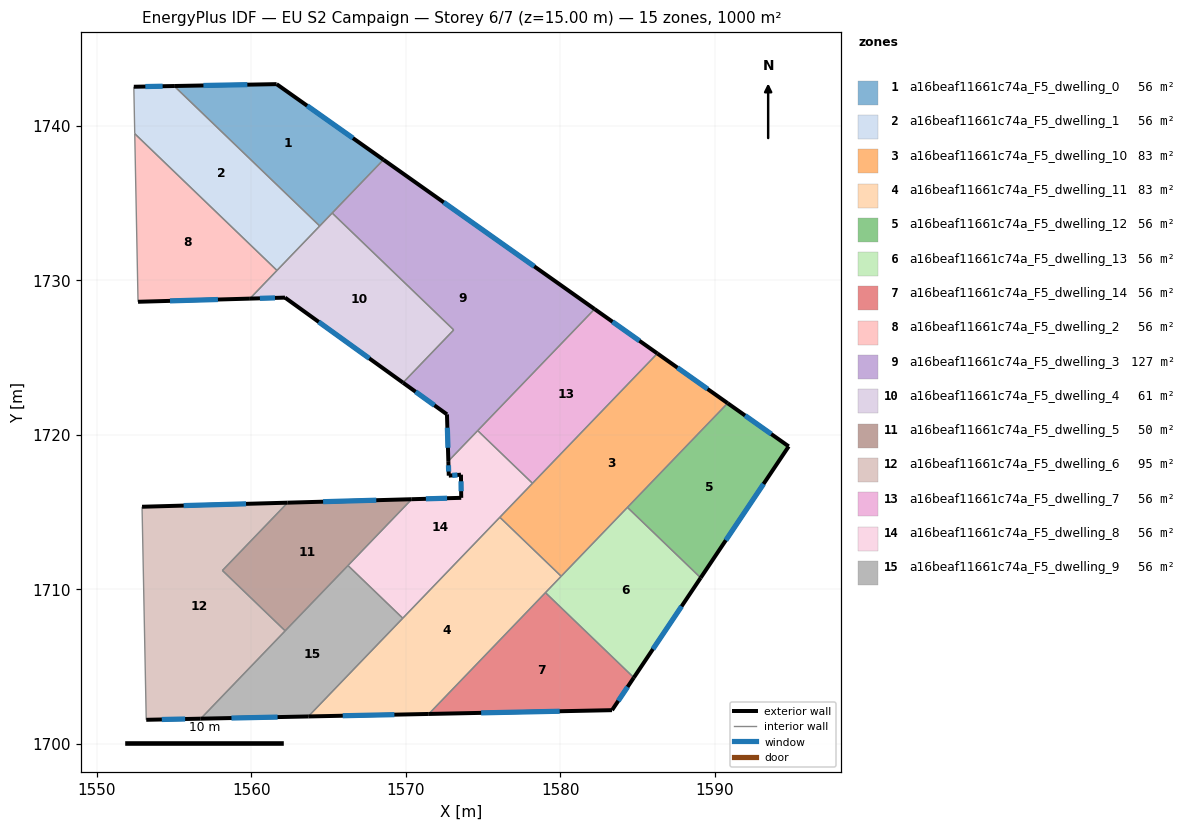
=== STOREY PLAN SPEC (per zone: floor XY polygon, exterior-wall plan segments, windows/doors) ===
zone 1: a16beaf11661c74a_F5_dwelling_0  (55.6 m²)
  floor: (1568.56, 1737.81) (1564.44, 1733.52) (1555.01, 1742.58) (1561.65, 1742.70)
  exterior wall: (1568.56, 1737.81) – (1561.65, 1742.70)  [8.5 m]
    window: (1566.59, 1739.21) – (1563.62, 1741.30)  [4.7 m²]
  exterior wall: (1561.65, 1742.70) – (1555.01, 1742.58)  [6.6 m]
    window: (1559.75, 1742.67) – (1556.91, 1742.61)  [3.7 m²]
  interior walls: 3
zone 2: a16beaf11661c74a_F5_dwelling_1  (55.6 m²)
  floor: (1564.44, 1733.52) (1561.67, 1730.64) (1552.46, 1739.49) (1552.40, 1742.53) (1555.01, 1742.58)
  exterior wall: (1555.01, 1742.58) – (1552.40, 1742.53)  [2.6 m]
    window: (1554.27, 1742.57) – (1553.15, 1742.55)  [1.4 m²]
  interior walls: 4
zone 3: a16beaf11661c74a_F5_dwelling_10  (83.4 m²)
  floor: (1590.85, 1722.04) (1580.07, 1710.84) (1576.10, 1714.66) (1586.30, 1725.26)
  exterior wall: (1590.85, 1722.04) – (1586.30, 1725.26)  [5.6 m]
    window: (1589.55, 1722.96) – (1587.60, 1724.34)  [3.1 m²]
  interior walls: 5
zone 4: a16beaf11661c74a_F5_dwelling_11  (83.4 m²)
  floor: (1580.07, 1710.84) (1571.50, 1701.92) (1563.70, 1701.76) (1576.10, 1714.66)
  exterior wall: (1563.70, 1701.76) – (1571.50, 1701.92)  [7.8 m]
    window: (1565.93, 1701.81) – (1569.27, 1701.88)  [4.3 m²]
  interior walls: 5
zone 5: a16beaf11661c74a_F5_dwelling_12  (55.6 m²)
  floor: (1594.80, 1719.25) (1589.10, 1710.74) (1584.36, 1715.30) (1590.85, 1722.04)
  exterior wall: (1594.80, 1719.25) – (1590.85, 1722.04)  [4.8 m]
    window: (1593.67, 1720.05) – (1591.98, 1721.25)  [2.7 m²]
  exterior wall: (1589.10, 1710.74) – (1594.80, 1719.25)  [10.2 m]
    window: (1590.73, 1713.17) – (1593.17, 1716.82)  [5.6 m²]
  interior walls: 2
zone 6: a16beaf11661c74a_F5_dwelling_13  (55.6 m²)
  floor: (1589.10, 1710.74) (1584.77, 1704.28) (1579.05, 1709.78) (1584.36, 1715.30)
  exterior wall: (1584.77, 1704.28) – (1589.10, 1710.74)  [7.8 m]
    window: (1586.01, 1706.12) – (1587.86, 1708.89)  [4.3 m²]
  interior walls: 4
zone 7: a16beaf11661c74a_F5_dwelling_14  (55.6 m²)
  floor: (1584.77, 1704.28) (1583.36, 1702.17) (1571.50, 1701.92) (1579.05, 1709.78)
  exterior wall: (1583.36, 1702.17) – (1584.77, 1704.28)  [2.5 m]
    window: (1583.77, 1702.77) – (1584.37, 1703.67)  [1.4 m²]
  exterior wall: (1571.50, 1701.92) – (1583.36, 1702.17)  [11.9 m]
    window: (1574.89, 1701.99) – (1579.97, 1702.10)  [6.5 m²]
  interior walls: 2
zone 8: a16beaf11661c74a_F5_dwelling_2  (55.6 m²)
  floor: (1561.67, 1730.64) (1559.91, 1728.82) (1552.67, 1728.61) (1552.46, 1739.49)
  exterior wall: (1552.67, 1728.61) – (1559.91, 1728.82)  [7.2 m]
    window: (1554.74, 1728.67) – (1557.85, 1728.76)  [4.0 m²]
  interior walls: 3
zone 9: a16beaf11661c74a_F5_dwelling_3  (127.1 m²)
  floor: (1582.23, 1728.14) (1572.76, 1718.29) (1572.67, 1721.32) (1569.83, 1723.37) (1573.11, 1726.79) (1565.24, 1734.36) (1568.56, 1737.81)
  exterior wall: (1572.67, 1721.32) – (1572.76, 1718.29)  [3.0 m]
    window: (1572.70, 1720.45) – (1572.74, 1719.16)  [1.7 m²]
  exterior wall: (1569.83, 1723.37) – (1572.67, 1721.32)  [3.5 m]
    window: (1570.64, 1722.79) – (1571.86, 1721.91)  [1.9 m²]
  exterior wall: (1582.23, 1728.14) – (1568.56, 1737.81)  [16.7 m]
    window: (1578.33, 1730.90) – (1572.47, 1735.05)  [9.2 m²]
  interior walls: 5
zone 10: a16beaf11661c74a_F5_dwelling_4  (61.3 m²)
  floor: (1573.11, 1726.79) (1569.83, 1723.37) (1562.19, 1728.88) (1559.91, 1728.82) (1565.24, 1734.36)
  exterior wall: (1562.19, 1728.88) – (1569.83, 1723.37)  [9.4 m]
    window: (1564.37, 1727.31) – (1567.65, 1724.95)  [5.2 m²]
  exterior wall: (1559.91, 1728.82) – (1562.19, 1728.88)  [2.3 m]
    window: (1560.56, 1728.83) – (1561.54, 1728.86)  [1.3 m²]
  interior walls: 5
zone 11: a16beaf11661c74a_F5_dwelling_5  (50.5 m²)
  floor: (1570.39, 1715.83) (1562.20, 1707.30) (1558.14, 1711.21) (1562.36, 1715.60)
  exterior wall: (1570.39, 1715.83) – (1562.36, 1715.60)  [8.0 m]
    window: (1568.10, 1715.76) – (1564.65, 1715.67)  [4.4 m²]
  interior walls: 4
zone 12: a16beaf11661c74a_F5_dwelling_6  (94.6 m²)
  floor: (1562.36, 1715.60) (1558.14, 1711.21) (1562.20, 1707.30) (1556.73, 1701.62) (1553.20, 1701.54) (1552.93, 1715.34)
  exterior wall: (1553.20, 1701.54) – (1556.73, 1701.62)  [3.5 m]
    window: (1554.21, 1701.57) – (1555.72, 1701.60)  [1.9 m²]
  exterior wall: (1562.36, 1715.60) – (1552.93, 1715.34)  [9.4 m]
    window: (1559.67, 1715.53) – (1555.63, 1715.41)  [5.2 m²]
  interior walls: 4
zone 13: a16beaf11661c74a_F5_dwelling_7  (55.6 m²)
  floor: (1586.30, 1725.26) (1578.21, 1716.86) (1574.66, 1720.27) (1582.23, 1728.14)
  exterior wall: (1586.30, 1725.26) – (1582.23, 1728.14)  [5.0 m]
    window: (1585.13, 1726.09) – (1583.39, 1727.32)  [2.7 m²]
  interior walls: 3
zone 14: a16beaf11661c74a_F5_dwelling_8  (55.6 m²)
  floor: (1578.21, 1716.86) (1569.81, 1708.12) (1566.27, 1711.53) (1570.39, 1715.83) (1573.60, 1715.92) (1573.58, 1717.42) (1572.79, 1717.35) (1572.76, 1718.29) (1574.66, 1720.27)
  exterior wall: (1573.60, 1715.92) – (1570.39, 1715.83)  [3.2 m]
    window: (1572.68, 1715.89) – (1571.31, 1715.85)  [1.8 m²]
  exterior wall: (1573.58, 1717.42) – (1573.60, 1715.92)  [1.5 m]
    window: (1573.59, 1716.99) – (1573.59, 1716.35)  [0.8 m²]
  exterior wall: (1572.79, 1717.35) – (1573.58, 1717.42)  [0.8 m]
    window: (1573.02, 1717.37) – (1573.36, 1717.40)  [0.4 m²]
  exterior wall: (1572.76, 1718.29) – (1572.79, 1717.35)  [0.9 m]
    window: (1572.77, 1718.02) – (1572.78, 1717.62)  [0.5 m²]
  interior walls: 6
zone 15: a16beaf11661c74a_F5_dwelling_9  (55.6 m²)
  floor: (1569.81, 1708.12) (1563.70, 1701.76) (1556.73, 1701.62) (1566.27, 1711.53)
  exterior wall: (1556.73, 1701.62) – (1563.70, 1701.76)  [7.0 m]
    window: (1558.72, 1701.66) – (1561.71, 1701.72)  [3.8 m²]
  interior walls: 4

=== DERIVED (storey summary) ===
Building: EU S2 Campaign
Storey: 6 of 7  (floor level z = 15.00 m)
Storey gross floor area: 1000.5 m²
Zones on this storey: 15
  - a16beaf11661c74a_F5_dwelling_0: floor 55.6 m²; exterior wall 15.1 m (45.3 m²); 2 window(s) 8.3 m²; WWR 18.4%
  - a16beaf11661c74a_F5_dwelling_1: floor 55.6 m²; exterior wall 2.6 m (7.8 m²); 1 window(s) 1.4 m²; WWR 18.4%
  - a16beaf11661c74a_F5_dwelling_10: floor 83.4 m²; exterior wall 5.6 m (16.7 m²); 1 window(s) 3.1 m²; WWR 18.4%
  - a16beaf11661c74a_F5_dwelling_11: floor 83.4 m²; exterior wall 7.8 m (23.4 m²); 1 window(s) 4.3 m²; WWR 18.4%
  - a16beaf11661c74a_F5_dwelling_12: floor 55.6 m²; exterior wall 15.1 m (45.3 m²); 2 window(s) 8.3 m²; WWR 18.4%
  - a16beaf11661c74a_F5_dwelling_13: floor 55.6 m²; exterior wall 7.8 m (23.3 m²); 1 window(s) 4.3 m²; WWR 18.4%
  - a16beaf11661c74a_F5_dwelling_14: floor 55.6 m²; exterior wall 14.4 m (43.2 m²); 2 window(s) 7.9 m²; WWR 18.4%
  - a16beaf11661c74a_F5_dwelling_2: floor 55.6 m²; exterior wall 7.2 m (21.7 m²); 1 window(s) 4.0 m²; WWR 18.4%
  - a16beaf11661c74a_F5_dwelling_3: floor 127.1 m²; exterior wall 23.3 m (69.8 m²); 3 window(s) 12.8 m²; WWR 18.4%
  - a16beaf11661c74a_F5_dwelling_4: floor 61.3 m²; exterior wall 11.7 m (35.1 m²); 2 window(s) 6.4 m²; WWR 18.4%
  - a16beaf11661c74a_F5_dwelling_5: floor 50.5 m²; exterior wall 8.0 m (24.1 m²); 1 window(s) 4.4 m²; WWR 18.4%
  - a16beaf11661c74a_F5_dwelling_6: floor 94.6 m²; exterior wall 13.0 m (38.9 m²); 2 window(s) 7.1 m²; WWR 18.4%
  - a16beaf11661c74a_F5_dwelling_7: floor 55.6 m²; exterior wall 5.0 m (14.9 m²); 1 window(s) 2.7 m²; WWR 18.4%
  - a16beaf11661c74a_F5_dwelling_8: floor 55.6 m²; exterior wall 6.4 m (19.3 m²); 4 window(s) 3.5 m²; WWR 18.4%
  - a16beaf11661c74a_F5_dwelling_9: floor 55.6 m²; exterior wall 7.0 m (20.9 m²); 1 window(s) 3.8 m²; WWR 18.4%
Zone adjacency (shared interzone walls):
  - a16beaf11661c74a_F5_dwelling_0 ↔ a16beaf11661c74a_F5_dwelling_1
  - a16beaf11661c74a_F5_dwelling_0 ↔ a16beaf11661c74a_F5_dwelling_3
  - a16beaf11661c74a_F5_dwelling_0 ↔ a16beaf11661c74a_F5_dwelling_4
  - a16beaf11661c74a_F5_dwelling_1 ↔ a16beaf11661c74a_F5_dwelling_2
  - a16beaf11661c74a_F5_dwelling_1 ↔ a16beaf11661c74a_F5_dwelling_4
  - a16beaf11661c74a_F5_dwelling_10 ↔ a16beaf11661c74a_F5_dwelling_11
  - a16beaf11661c74a_F5_dwelling_10 ↔ a16beaf11661c74a_F5_dwelling_12
  - a16beaf11661c74a_F5_dwelling_10 ↔ a16beaf11661c74a_F5_dwelling_13
  - a16beaf11661c74a_F5_dwelling_10 ↔ a16beaf11661c74a_F5_dwelling_7
  - a16beaf11661c74a_F5_dwelling_10 ↔ a16beaf11661c74a_F5_dwelling_8
  - a16beaf11661c74a_F5_dwelling_11 ↔ a16beaf11661c74a_F5_dwelling_13
  - a16beaf11661c74a_F5_dwelling_11 ↔ a16beaf11661c74a_F5_dwelling_14
  - a16beaf11661c74a_F5_dwelling_11 ↔ a16beaf11661c74a_F5_dwelling_8
  - a16beaf11661c74a_F5_dwelling_11 ↔ a16beaf11661c74a_F5_dwelling_9
  - a16beaf11661c74a_F5_dwelling_12 ↔ a16beaf11661c74a_F5_dwelling_13
  - a16beaf11661c74a_F5_dwelling_13 ↔ a16beaf11661c74a_F5_dwelling_14
  - a16beaf11661c74a_F5_dwelling_2 ↔ a16beaf11661c74a_F5_dwelling_4
  - a16beaf11661c74a_F5_dwelling_3 ↔ a16beaf11661c74a_F5_dwelling_4
  - a16beaf11661c74a_F5_dwelling_3 ↔ a16beaf11661c74a_F5_dwelling_7
  - a16beaf11661c74a_F5_dwelling_3 ↔ a16beaf11661c74a_F5_dwelling_8
  - a16beaf11661c74a_F5_dwelling_5 ↔ a16beaf11661c74a_F5_dwelling_6
  - a16beaf11661c74a_F5_dwelling_5 ↔ a16beaf11661c74a_F5_dwelling_8
  - a16beaf11661c74a_F5_dwelling_5 ↔ a16beaf11661c74a_F5_dwelling_9
  - a16beaf11661c74a_F5_dwelling_6 ↔ a16beaf11661c74a_F5_dwelling_9
  - a16beaf11661c74a_F5_dwelling_7 ↔ a16beaf11661c74a_F5_dwelling_8
  - a16beaf11661c74a_F5_dwelling_8 ↔ a16beaf11661c74a_F5_dwelling_9